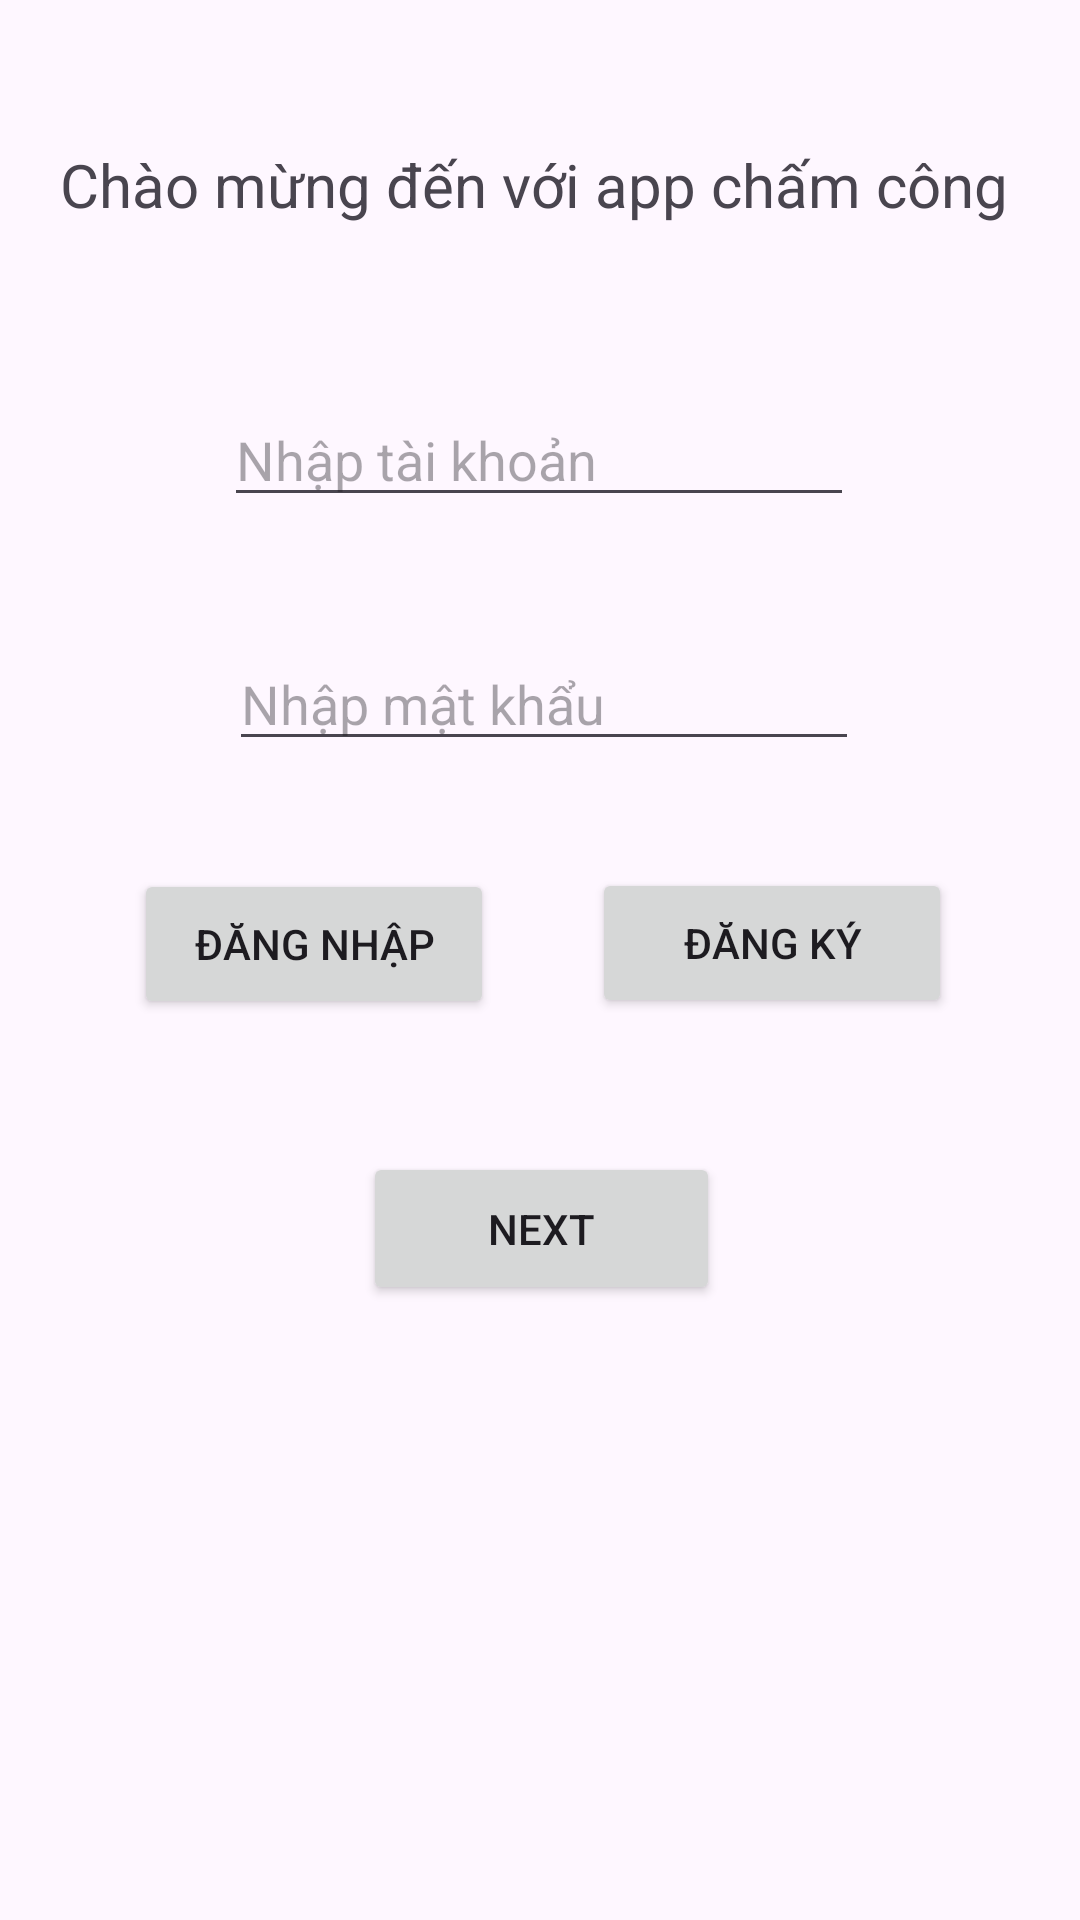

Reconstruct the res/layout file that produces this screen, plus the resources it refers to.
<!-- AndroidManifest.xml: application theme Theme.DOAN5_02 -->
<!-- res/layout/activity_main2.xml -->
<?xml version="1.0" encoding="utf-8"?>
<androidx.constraintlayout.widget.ConstraintLayout xmlns:android="http://schemas.android.com/apk/res/android"
    xmlns:app="http://schemas.android.com/apk/res-auto"
    xmlns:tools="http://schemas.android.com/tools"
    android:layout_width="match_parent"
    android:layout_height="match_parent"
    tools:context=".MainActivity2">


    <TextView
        android:id="@+id/textView4"
        android:layout_width="wrap_content"
        android:layout_height="wrap_content"
        android:layout_marginTop="48dp"
        android:text="Chào mừng đến với app chấm công"
        android:textSize="20sp"
        app:layout_constraintEnd_toEndOf="parent"
        app:layout_constraintHorizontal_bias="0.452"
        app:layout_constraintStart_toStartOf="parent"
        app:layout_constraintTop_toTopOf="parent" />

    <androidx.constraintlayout.widget.ConstraintLayout
        android:layout_width="342dp"
        android:layout_height="358dp"
        android:layout_marginTop="40dp"
        app:layout_constraintEnd_toEndOf="parent"
        app:layout_constraintStart_toStartOf="parent"
        app:layout_constraintTop_toBottomOf="@+id/textView4">

        <EditText
            android:id="@+id/edtTaiKhoan"
            android:layout_width="wrap_content"
            android:layout_height="wrap_content"
            android:layout_marginStart="69dp"
            android:layout_marginTop="16dp"
            android:layout_marginEnd="70dp"
            android:ems="10"
            android:hint="Nhập tài khoản"
            android:inputType="text"
            app:layout_constraintEnd_toEndOf="parent"
            app:layout_constraintStart_toStartOf="parent"
            app:layout_constraintTop_toTopOf="parent" />

        <EditText
            android:id="@+id/edtMatKhau"
            android:layout_width="wrap_content"
            android:layout_height="wrap_content"
            android:layout_marginStart="71dp"
            android:layout_marginTop="40dp"
            android:layout_marginEnd="68dp"
            android:ems="10"
            android:hint="Nhập mật khẩu"
            android:inputType="text"
            app:layout_constraintEnd_toEndOf="parent"
            app:layout_constraintHorizontal_bias="0.548"
            app:layout_constraintStart_toStartOf="parent"
            app:layout_constraintTop_toBottomOf="@+id/edtTaiKhoan" />

        <Button
            android:id="@+id/btnDangNhap"
            android:layout_width="120dp"
            android:layout_height="50dp"
            android:text="Đăng nhập"
            app:layout_constraintBottom_toBottomOf="parent"
            app:layout_constraintEnd_toEndOf="parent"
            app:layout_constraintHorizontal_bias="0.161"
            app:layout_constraintStart_toStartOf="parent"
            app:layout_constraintTop_toBottomOf="@+id/edtMatKhau"
            app:layout_constraintVertical_bias="0.213" />

        <Button
            android:id="@+id/btnDangKy"
            android:layout_width="120dp"
            android:layout_height="50dp"
            android:text="Đăng ký"
            app:layout_constraintBottom_toBottomOf="parent"
            app:layout_constraintEnd_toEndOf="parent"
            app:layout_constraintHorizontal_bias="0.848"
            app:layout_constraintStart_toStartOf="parent"
            app:layout_constraintTop_toBottomOf="@+id/edtMatKhau"
            app:layout_constraintVertical_bias="0.21" />

        <Button
            android:id="@+id/btnNext"
            android:layout_width="119dp"
            android:layout_height="51dp"
            android:layout_marginStart="112dp"
            android:layout_marginTop="41dp"
            android:layout_marginEnd="111dp"
            android:layout_marginBottom="35dp"
            android:text="Next"
            app:layout_constraintBottom_toBottomOf="parent"
            app:layout_constraintEnd_toEndOf="parent"
            app:layout_constraintStart_toStartOf="parent"
            app:layout_constraintTop_toBottomOf="@+id/btnDangNhap" />
    </androidx.constraintlayout.widget.ConstraintLayout>
</androidx.constraintlayout.widget.ConstraintLayout>
<!-- resources referenced by this layout -->
<resources>
  <style name="Theme.DOAN5_02" parent="Base.Theme.DOAN5_02" />
  <style name="Base.Theme.DOAN5_02" parent="Theme.Material3.DayNight.NoActionBar">
          
          
      </style>
</resources>
